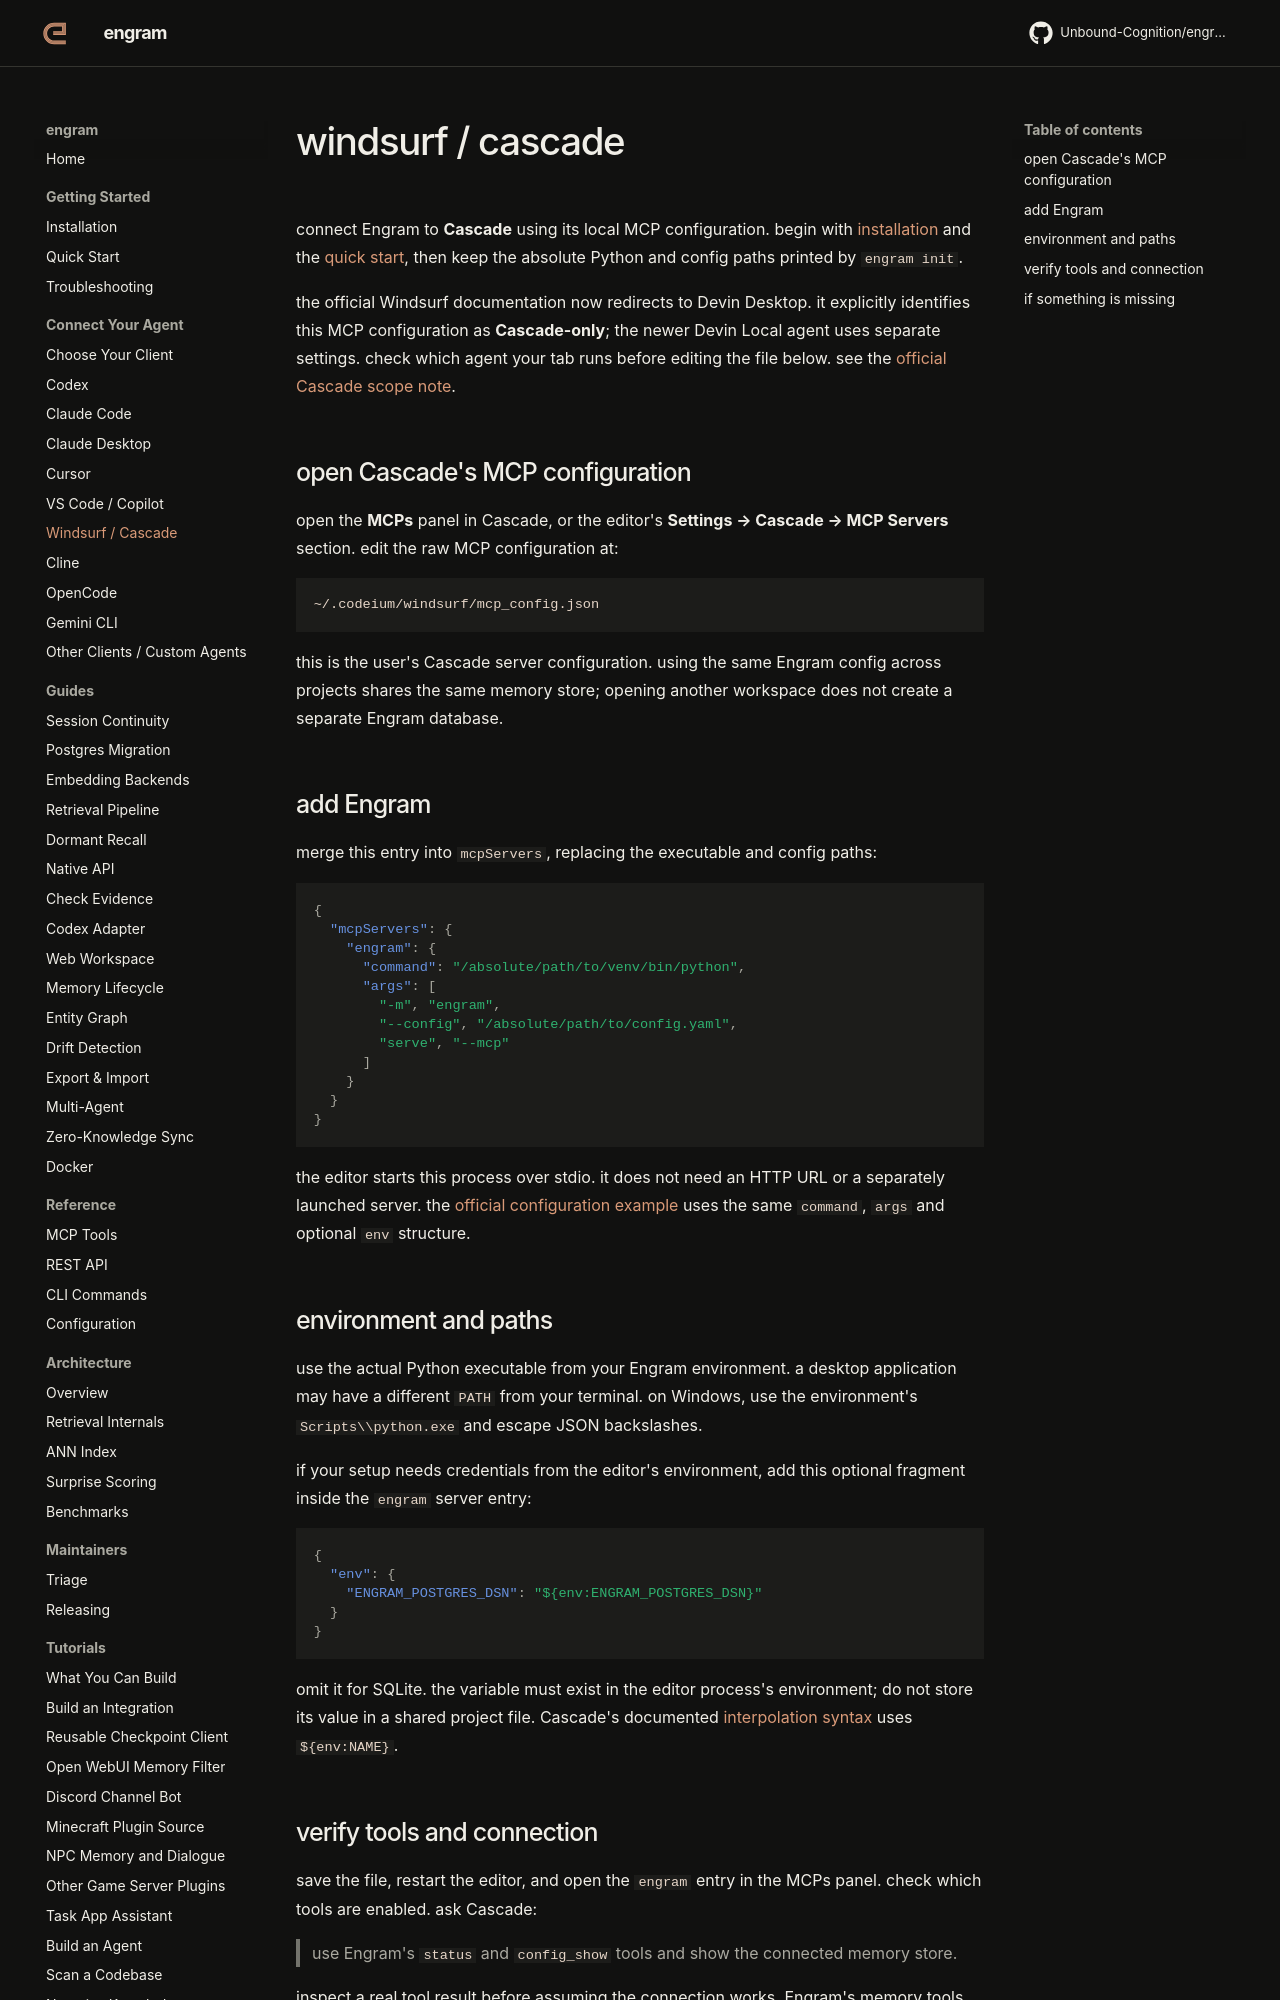

repository: Unbound-Cognition/engram · page: getting-started/windsurf/index.html · generator: mkdocs

# windsurf / cascade

connect Engram to **Cascade** using its local MCP configuration. begin with
[installation](installation.md) and the [quick start](quickstart.md), then keep
the absolute Python and config paths printed by `engram init`.

the official Windsurf documentation now redirects to Devin Desktop. it
explicitly identifies this MCP configuration as **Cascade-only**; the newer
Devin Local agent uses separate settings. check which agent your tab runs before
editing the file below. see the
[official Cascade scope note](https://docs.devin.ai/desktop/cascade/mcp).

## open Cascade's MCP configuration

open the **MCPs** panel in Cascade, or the editor's **Settings → Cascade → MCP
Servers** section. edit the raw MCP configuration at:

```text
~/.codeium/windsurf/mcp_config.json
```

this is the user's Cascade server configuration. using the same Engram config
across projects shares the same memory store; opening another workspace does
not create a separate Engram database.

## add Engram

merge this entry into `mcpServers`, replacing the executable and config paths:

```json
{
  "mcpServers": {
    "engram": {
      "command": "/absolute/path/to/venv/bin/python",
      "args": [
        "-m", "engram",
        "--config", "/absolute/path/to/config.yaml",
        "serve", "--mcp"
      ]
    }
  }
}
```

the editor starts this process over stdio. it does not need an HTTP URL or a
separately launched server. the
[official configuration example](https://docs.devin.ai/desktop/cascade/mcp)
uses the same `command`, `args` and optional `env` structure.

## environment and paths

use the actual Python executable from your Engram environment. a desktop
application may have a different `PATH` from your terminal. on Windows, use
the environment's `Scripts\\python.exe` and escape JSON backslashes.

if your setup needs credentials from the editor's environment, add this optional
fragment inside the `engram` server entry:

```json
{
  "env": {
    "ENGRAM_POSTGRES_DSN": "${env:ENGRAM_POSTGRES_DSN}"
  }
}
```

omit it for SQLite. the variable must exist in the editor process's environment;
do not store its value in a shared project file. Cascade's documented
[interpolation syntax](https://docs.devin.ai/desktop/cascade/mcp#config-interpolation)
uses `${env:NAME}`.

## verify tools and connection

save the file, restart the editor, and open the `engram` entry in the MCPs panel.
check which tools are enabled. ask Cascade:

> use Engram's `status` and `config_show` tools and show the connected memory store.

inspect a real tool result before assuming the connection works. Engram's
memory tools do not require Claude Code; file ingestion uses Engram's separately
configured [LLM backend](../reference/config.md).
